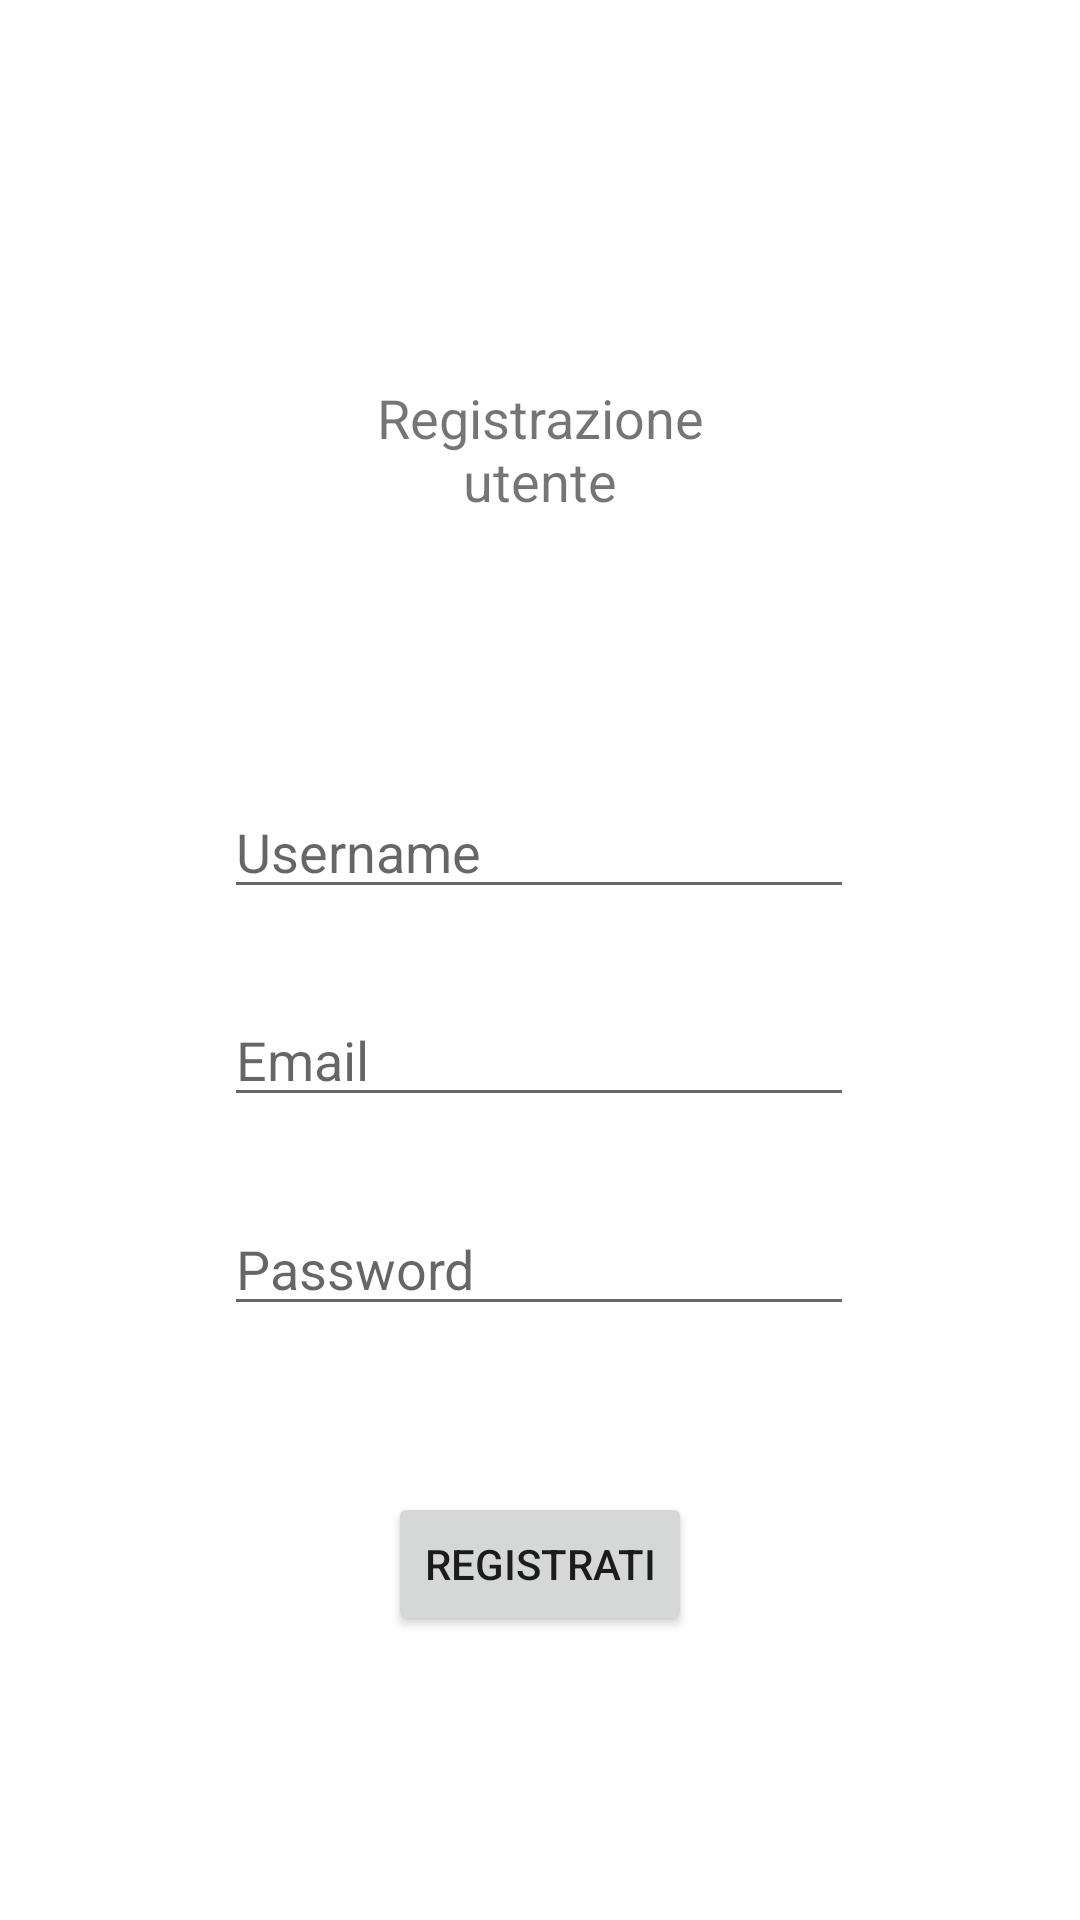

Layout XML and referenced resources for this Android screen:
<!-- AndroidManifest.xml: application theme Theme.App1 -->
<!-- res/layout/activity_register.xml -->
<?xml version="1.0" encoding="utf-8"?>

<androidx.constraintlayout.widget.ConstraintLayout xmlns:android="http://schemas.android.com/apk/res/android"
    xmlns:app="http://schemas.android.com/apk/res-auto"
    xmlns:tools="http://schemas.android.com/tools"
    android:layout_width="match_parent"
    android:layout_height="match_parent"
    tools:context=".RegisterActivity">

    <Button
        android:id="@+id/activeRegisterButton"
        android:layout_width="wrap_content"
        android:layout_height="wrap_content"
        android:text="Registrati"
        app:layout_constraintBottom_toBottomOf="parent"
        app:layout_constraintEnd_toEndOf="parent"
        app:layout_constraintStart_toStartOf="parent"
        app:layout_constraintTop_toTopOf="parent"
        app:layout_constraintVertical_bias="0.84" />

    <TextView
        android:id="@+id/registerTextView"
        android:layout_width="157dp"
        android:layout_height="98dp"
        android:gravity="center"
        android:text="Registrazione utente"
        android:textSize="18dp"
        app:layout_constraintBottom_toBottomOf="parent"
        app:layout_constraintEnd_toEndOf="parent"
        app:layout_constraintStart_toStartOf="parent"
        app:layout_constraintTop_toTopOf="parent"
        app:layout_constraintVertical_bias="0.186" />

    <EditText
        android:id="@+id/usernameRegister"
        android:layout_width="wrap_content"
        android:layout_height="wrap_content"
        android:ems="10"
        android:hint="Username"
        android:inputType="textPersonName"
        app:layout_constraintBottom_toBottomOf="parent"
        app:layout_constraintEnd_toEndOf="parent"
        app:layout_constraintHorizontal_bias="0.497"
        app:layout_constraintStart_toStartOf="parent"
        app:layout_constraintTop_toTopOf="parent"
        app:layout_constraintVertical_bias="0.437" />

    <EditText
        android:id="@+id/emailRegister"
        android:layout_width="wrap_content"
        android:layout_height="wrap_content"
        android:ems="10"
        android:hint="Email"
        android:inputType="textEmailAddress"
        app:layout_constraintBottom_toBottomOf="parent"
        app:layout_constraintEnd_toEndOf="parent"
        app:layout_constraintHorizontal_bias="0.497"
        app:layout_constraintStart_toStartOf="parent"
        app:layout_constraintTop_toTopOf="parent"
        app:layout_constraintVertical_bias="0.553" />

    <EditText
        android:id="@+id/passwordRegister"
        android:layout_width="wrap_content"
        android:layout_height="wrap_content"
        android:ems="10"
        android:hint="Password"
        android:inputType="textPassword"
        app:layout_constraintBottom_toBottomOf="parent"
        app:layout_constraintEnd_toEndOf="parent"
        app:layout_constraintHorizontal_bias="0.497"
        app:layout_constraintStart_toStartOf="parent"
        app:layout_constraintTop_toTopOf="parent"
        app:layout_constraintVertical_bias="0.669" />
</androidx.constraintlayout.widget.ConstraintLayout>
<!-- resources referenced by this layout -->
<resources>
  <style name="Theme.App1" parent="Theme.MaterialComponents.DayNight.DarkActionBar">
          
          <item name="colorPrimary">@color/purple_500</item>
          <item name="colorPrimaryVariant">@color/purple_700</item>
          <item name="colorOnPrimary">@color/white</item>
          
          <item name="colorSecondary">@color/teal_200</item>
          <item name="colorSecondaryVariant">@color/teal_700</item>
          <item name="colorOnSecondary">@color/black</item>
          
          <item name="android:statusBarColor" tools:targetApi="l">?attr/colorPrimaryVariant</item>
          
      </style>
  <!-- not gathered from this repository: default colours our renderer supplied (Android Studio template values) -->
  <color name="purple_500">#FF6200EE</color>
  <color name="purple_700">#FF3700B3</color>
  <color name="teal_200">#FF03DAC5</color>
  <color name="teal_700">#FF018786</color>
  <color name="black">#FF000000</color>
  <color name="white">#FFFFFFFF</color>
</resources>
